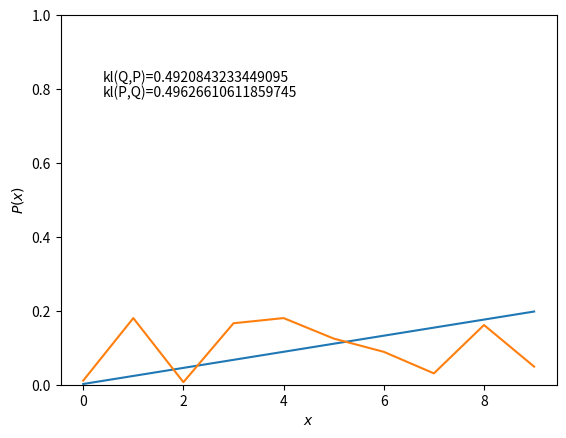

Write Python code to recreate this figure.
import numpy as np
import matplotlib.pyplot as plt

#DIV_{kl}
#using without smoothing techniques
#todo: add smoothing
def kl(Q,L):
    assert Q.shape == L.shape
    return np.sum(Q*(np.log(Q)-np.log(L)))

def js(Q,L):
    pass

def plot_dist(Q,P):
    kl1 = kl(Q,P) 
    kl2 = kl(P,Q) 
    print(kl(Q,P))
    print(kl(P,Q))
    plt.plot(Q) 
    plt.plot(P)
    plt.text(0.4, .82, r'kl(Q,P)=' + str(kl1))
    plt.text(0.4, .78, r'kl(P,Q)=' + str(kl2))
    plt.xlabel('$x$')
    plt.ylabel('$P(x)$')
    plt.ylim([0,1])
    plt.show()

if __name__ == '__main__':
    print('starting up')
    Q = np.linspace(0.01, 1.01, 10)
    P = np.linspace(0.01, 1.01 ,10) + np.random.uniform(low=0, high=100, size=10)
    P = P / np.sum(P)
    Q = Q / np.sum(Q)
    plot_dist(Q,P) 
